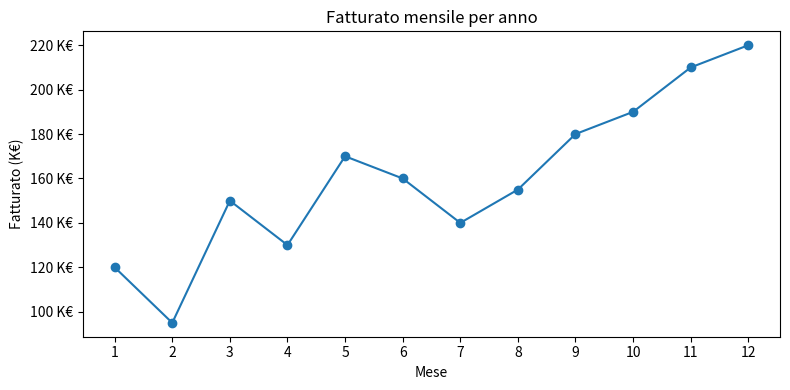

Write Python code to recreate this figure.
"""

MultipleLocator = controllo dove mettere i tick (ogni 1, 2, 5…).

FuncFormatter = controllo come visualizzare i valori (€, K€, formati speciali).

PercentFormatter = comodissimo per KPI in percentuale.

"""
import numpy as np
import pandas as pd
import matplotlib.pyplot as plt
import matplotlib.ticker as ticker



#
#1) Locator semplice: tick ogni 2 sull’asse X
#
if False:
    x = np.arange(0, 11)            # 0,1,2,...,10
    y = x**2                        # giusto per avere una curva

    fig, ax = plt.subplots(figsize=(6, 4))
    ax.plot(x, y, marker="o")

    # Tick principali ogni 2 unità sull'asse X
    ax.xaxis.set_major_locator(ticker.MultipleLocator(2))

    ax.set_xlabel("X")
    ax.set_ylabel("Y = X^2")
    ax.set_title("Esempio MultipleLocator: tick ogni 2")

    plt.tight_layout()
    plt.show()
#
#2) Formatter valuta: asse Y in euro
#
if False:

    # Dati finti: fatturato mensile
    mesi = list(range(1, 13))  # 1..12
    fatturato = [120000, 95000, 150000, 130000, 170000, 160000,
                140000, 155000, 180000, 190000, 210000, 220000]

    def euro_formatter(x, pos):
        # x è il valore numerico del tick
        # pos è l'indice del tick (non lo usiamo)
        return f"{x:,.0f} €".replace(",", ".")

    fig, ax = plt.subplots(figsize=(8, 4))
    ax.plot(mesi, fatturato, marker="o")

    ax.set_xlabel("Mese")
    ax.set_ylabel("Fatturato")

    # Applico il formatter all'asse Y
    ax.yaxis.set_major_formatter(ticker.FuncFormatter(euro_formatter))

    ax.set_title("Fatturato mensile (formattato in euro)")

    plt.tight_layout()
    plt.show()

#
#3) Percentuali: KPI in %
#
if False:

    # Dati finti: tasso resi per mese (0 = 0%, 0.1 = 10%, ecc.)
    mesi = list(range(1, 13))
    tasso_resi = [0.02, 0.05, 0.03, 0.06, 0.04, 0.07,
                0.05, 0.03, 0.02, 0.04, 0.05, 0.03]

    fig, ax = plt.subplots(figsize=(8, 4))
    ax.plot(mesi, tasso_resi, marker="o")

    ax.set_xlabel("Mese")
    ax.set_ylabel("Tasso resi")

    # Formatter percentuale: xmax=1 perché i dati sono tra 0 e 1
    ax.yaxis.set_major_formatter(ticker.PercentFormatter(xmax=1, decimals=1))

    ax.set_title("Tasso resi mensile (%)")

    plt.tight_layout()
    plt.show()

#
#4) Formatter personalizzato per “K€” (migliaia di euro)
#
if False:

    # Dati finti: fatturato mensile
    mesi = list(range(1, 13))
    fatturato = [120000, 95000, 150000, 130000, 170000, 160000,
                140000, 155000, 180000, 190000, 210000, 220000]

    def keuro_formatter(x, pos):
        # x è il valore in euro
        return f"{x/1000:.0f} K€"

    fig, ax = plt.subplots(figsize=(8, 4))
    ax.plot(mesi, fatturato, marker="o")

    ax.set_xlabel("Mese")
    ax.set_ylabel("Fatturato (K€)")

    ax.yaxis.set_major_formatter(ticker.FuncFormatter(keuro_formatter))

    ax.set_title("Fatturato mensile (in K€)")

    plt.tight_layout()
    plt.show()

#
#5) Combinare Locator + Formatter (esempio completo “da report”)
# 
if True:

    mesi = list(range(1, 13))
    fatturato = [120000, 95000, 150000, 130000, 170000, 160000,
                140000, 155000, 180000, 190000, 210000, 220000]

    def keuro_formatter(x, pos):
        return f"{x/1000:.0f} K€"

    fig, ax = plt.subplots(figsize=(8, 4))
    ax.plot(mesi, fatturato, marker="o")

    # Tick X: uno per ogni mese
    ax.xaxis.set_major_locator(ticker.MultipleLocator(1))
    ax.set_xlabel("Mese")

    # Y in K€
    ax.yaxis.set_major_formatter(ticker.FuncFormatter(keuro_formatter))
    ax.set_ylabel("Fatturato (K€)")

    ax.set_title("Fatturato mensile per anno")

    plt.tight_layout()
    plt.show()
        



